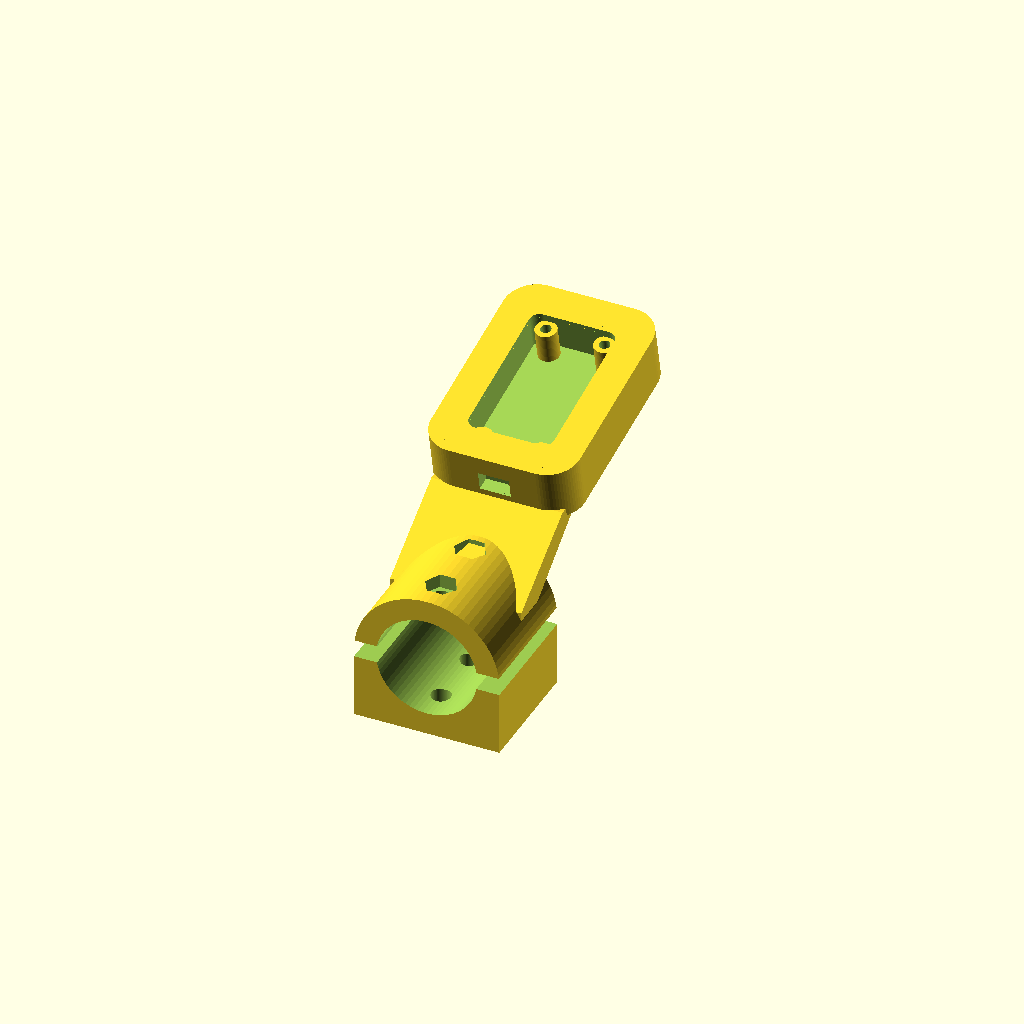
Cell 1 — every parameter at its default value.
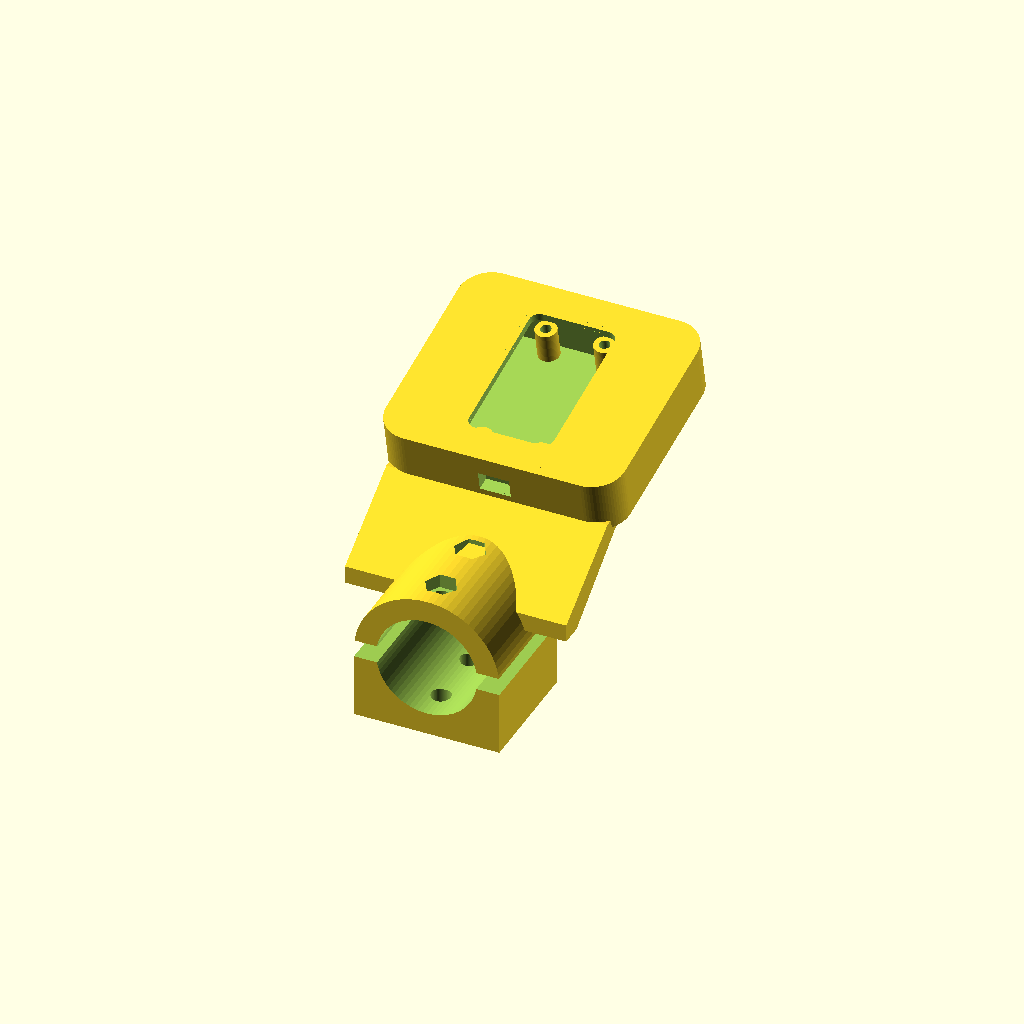
Cell 2: the same model with board_w = 40.64.
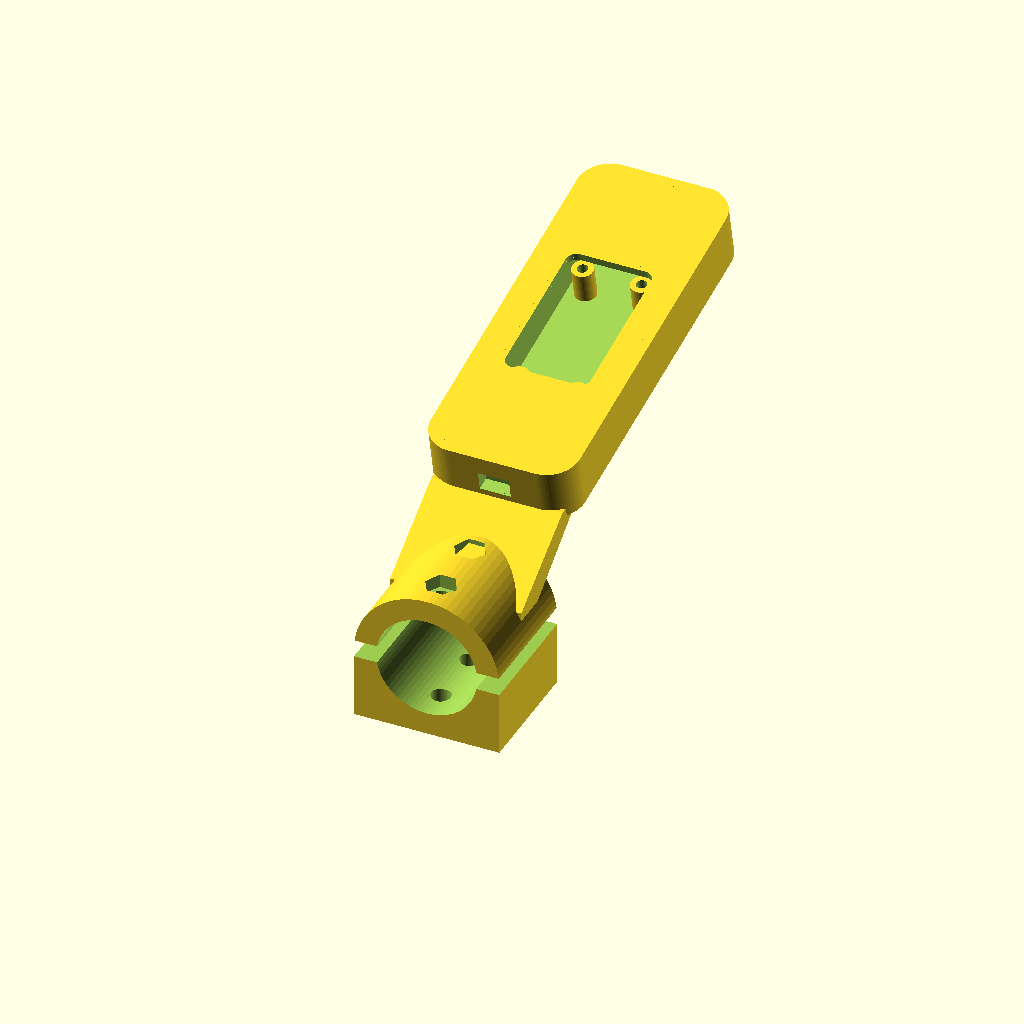
Cell 3 — board_h set to 72.74, the other parameters unchanged.
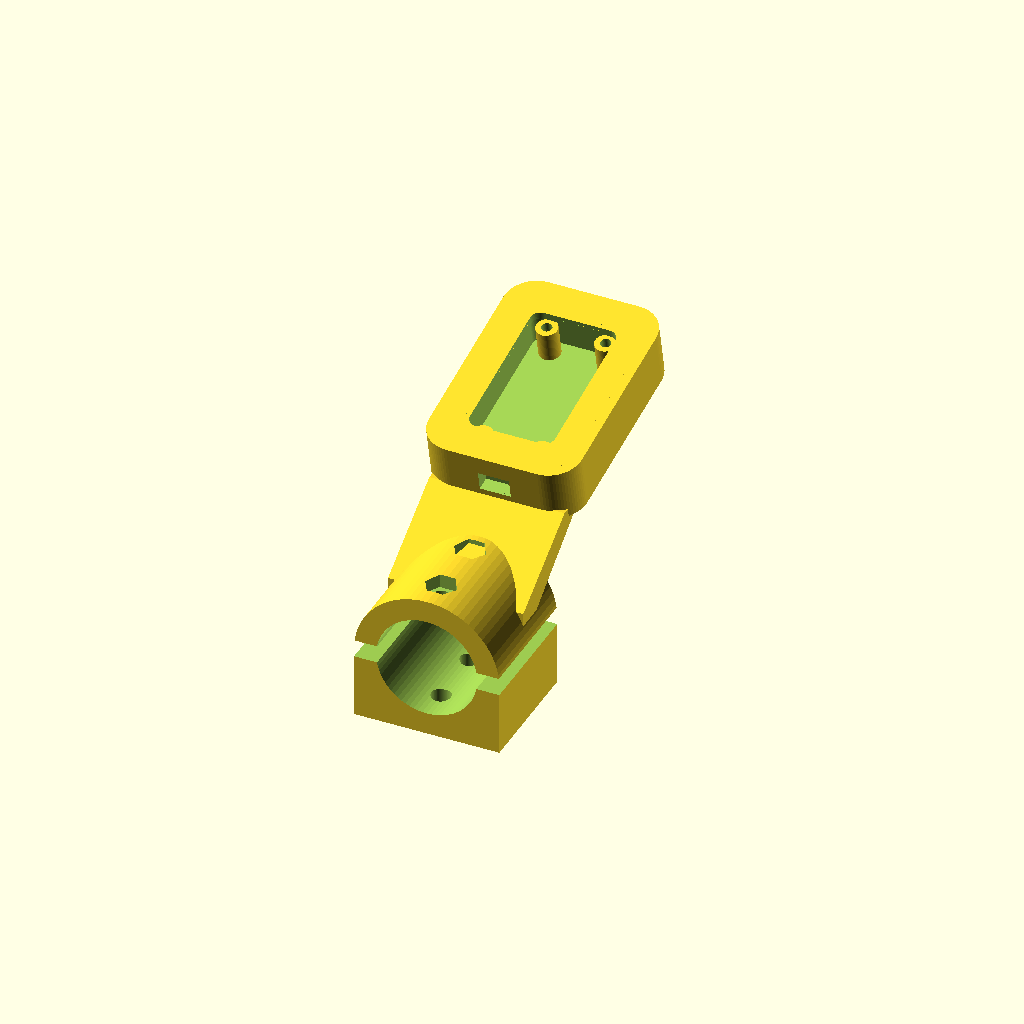
Cell 4: board_clearance = 0.9 (everything else at default).
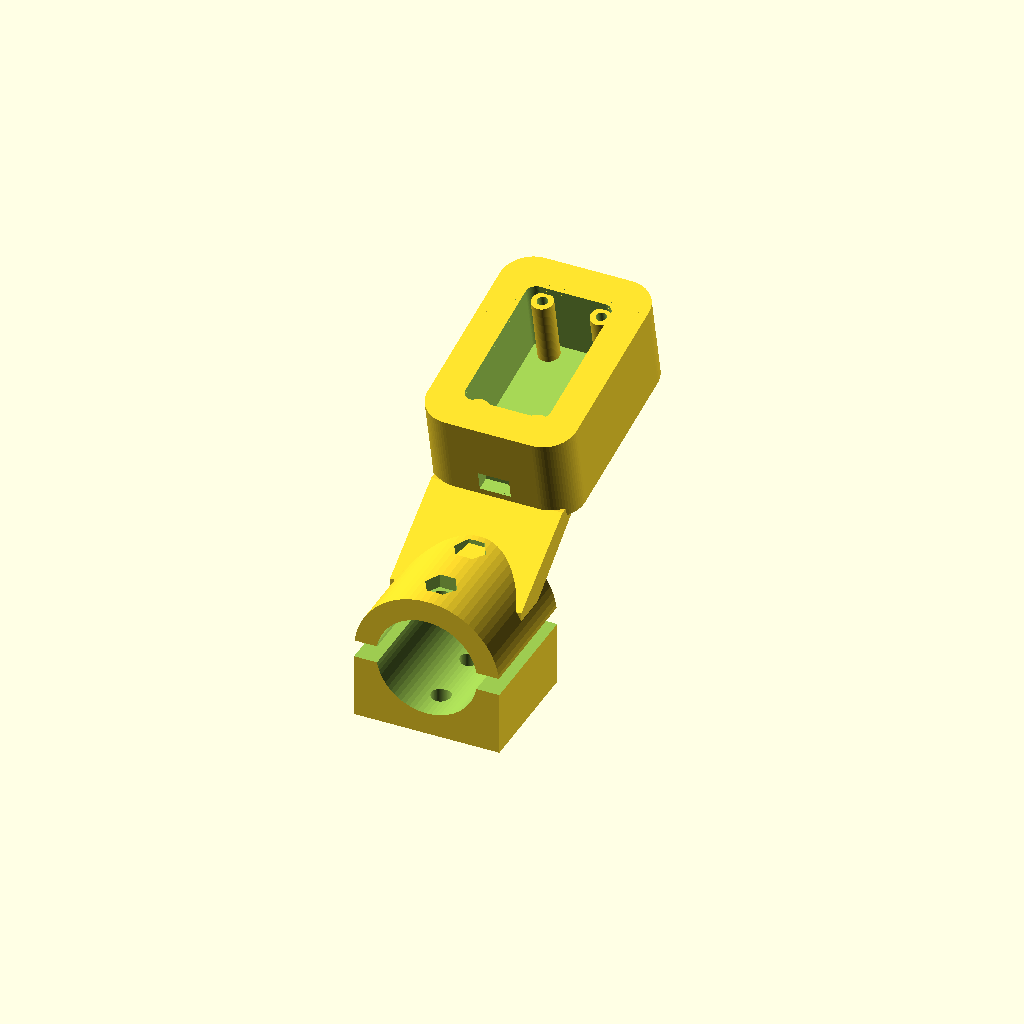
Cell 5: board_depth = 16.4 (everything else at default).
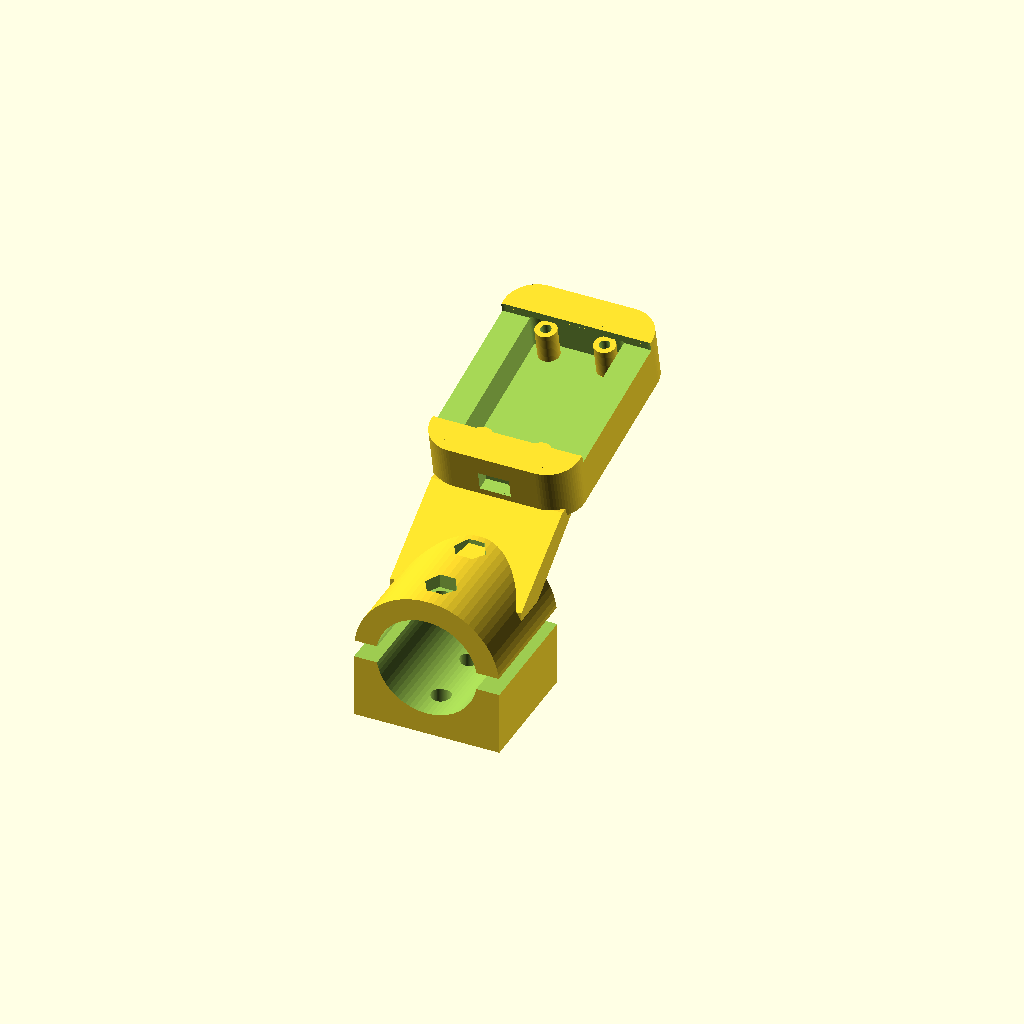
Cell 6 — screen_w set to 34.4, the other parameters unchanged.
All cells are drawn from one camera (rotation 55°, 0°, 25°, orthographic, colour scheme Cornfield), so only the parameter changes between them.
OpenSCAD source file cad/handlebar_holder.scad:
// BLE Voltage Lab handlebar holder for Waveshare ESP32-C6-LCD-1.47.
// Units are millimetres. Tune the parameters below after the first test fit.

$fn = 72;

board_w = 20.32;
board_h = 36.37;
board_clearance = 0.45;
board_depth = 8.2;
screen_w = 17.2;
screen_h = 32.0;
screen_clearance = 1.0;

hole_dx = 13.28;
hole_dy = 32.00;
m2_clearance = 2.35;
standoff_d = 4.8;

wall = 2.2;
back_thickness = 2.4;
front_thickness = 2.0;
face_rim = 4.0;
face_overhang = 4.0;
wire_hole_w = 7.0;
wire_hole_h = 4.5;
wire_channel_d = 5.0;

bar_d = 22.2;
bar_clearance = 0.6;
clamp_w = 28;
clamp_thickness = 5.0;
clamp_gap = 4.0;
clamp_bolt_d = 4.4;
clamp_nut_flat = 7.2;
clamp_nut_depth = 3.2;

tilt_deg = 12;

case_w = board_w + board_clearance * 2 + wall * 2 + face_overhang * 2;
case_h = board_h + board_clearance * 2 + wall * 2 + face_overhang * 2;
case_d = board_depth + back_thickness + front_thickness;
board_pocket_w = board_w + board_clearance * 2;
board_pocket_h = board_h + board_clearance * 2;

module rounded_box(size, r) {
    hull() {
        for (x = [r, size[0] - r])
            for (y = [r, size[1] - r])
                translate([x, y, 0]) cylinder(h = size[2], r = r);
    }
}

module board_pod() {
    difference() {
        rounded_box([case_w, case_h, case_d], 7);

        // Back cavity accepts the PCB from behind, while the front face traps it.
        translate([(case_w - board_pocket_w) / 2, (case_h - board_pocket_h) / 2, back_thickness])
            rounded_box([board_pocket_w, board_pocket_h, board_depth + 0.25], 2);

        // Window through the watch face for the LCD glass.
        translate([
            (case_w - screen_w - screen_clearance * 2) / 2,
            (case_h - screen_h - screen_clearance * 2) / 2,
            back_thickness + board_depth - 0.1
        ])
            rounded_box([
                screen_w + screen_clearance * 2,
                screen_h + screen_clearance * 2,
                front_thickness + 0.3
            ], 2.2);

        // Bottom wire exit for power leads, with room for heat-shrink.
        translate([case_w / 2 - wire_hole_w / 2, -0.2, back_thickness + 1.2])
            cube([wire_hole_w, wall + 1.0, wire_hole_h]);
        translate([case_w / 2 - wire_hole_w / 2, -wire_channel_d, back_thickness + 1.2])
            cube([wire_hole_w, wire_channel_d + 0.4, wire_hole_h]);
    }

    // A raised rim makes the enclosure read more like a watch body.
    translate([face_rim / 2, face_rim / 2, case_d - 0.9])
        difference() {
            rounded_box([case_w - face_rim, case_h - face_rim, 0.9], 5.5);
            translate([
                (case_w - face_rim - screen_w - screen_clearance * 2 - 2.0) / 2,
                (case_h - face_rim - screen_h - screen_clearance * 2 - 2.0) / 2,
                -0.1
            ])
                rounded_box([
                    screen_w + screen_clearance * 2 + 2.0,
                    screen_h + screen_clearance * 2 + 2.0,
                    1.1
                ], 3);
        }

    for (x = [-hole_dx / 2, hole_dx / 2])
        for (y = [-hole_dy / 2, hole_dy / 2])
            translate([case_w / 2 + x, case_h / 2 + y, back_thickness])
                difference() {
                    cylinder(h = board_depth - 1.0, d = standoff_d);
                    translate([0, 0, -0.1])
                        cylinder(h = board_depth + 0.2, d = m2_clearance);
                }
}

module bar_clamp() {
    outer_d = bar_d + bar_clearance + clamp_thickness * 2;
    difference() {
        union() {
            rotate([90, 0, 0])
                cylinder(h = clamp_w, d = outer_d, center = true);
            translate([-outer_d / 2, -clamp_w / 2, -outer_d / 2])
                cube([outer_d, clamp_w, outer_d / 2]);
        }
        rotate([90, 0, 0])
            cylinder(h = clamp_w + 0.4, d = bar_d + bar_clearance, center = true);
        translate([-outer_d, -clamp_w / 2 - 0.2, -clamp_gap / 2])
            cube([outer_d * 2, clamp_w + 0.4, clamp_gap]);
        for (y = [-clamp_w / 4, clamp_w / 4]) {
            translate([0, y, -outer_d / 2 - 0.1])
                cylinder(h = outer_d + 0.2, d = clamp_bolt_d);
            translate([0, y, outer_d / 2 - clamp_nut_depth])
                cylinder(h = clamp_nut_depth + 0.2, d = clamp_nut_flat, $fn = 6);
        }
    }
}

module holder() {
    translate([-case_w / 2, 10, 0])
        rotate([tilt_deg, 0, 0])
            board_pod();

    translate([0, -10, -bar_d / 2 - 8])
        bar_clamp();

    hull() {
        translate([-case_w / 2 + 2, 10, 0])
            cube([case_w - 4, 5, back_thickness]);
        translate([-case_w / 2 + 2, -10, -bar_d / 2 - 3])
            cube([case_w - 4, 5, 4]);
    }
}

holder();
Parameter table extracted from the source (name, type, default, range or options):
board_w: number, default 20.32
board_h: number, default 36.37
board_clearance: number, default 0.45
board_depth: number, default 8.2
screen_w: number, default 17.2
screen_h: number, default 32
screen_clearance: number, default 1
hole_dx: number, default 13.28
hole_dy: number, default 32
m2_clearance: number, default 2.35
standoff_d: number, default 4.8
wall: number, default 2.2
back_thickness: number, default 2.4
front_thickness: number, default 2
face_rim: number, default 4
face_overhang: number, default 4
wire_hole_w: number, default 7
wire_hole_h: number, default 4.5
wire_channel_d: number, default 5
bar_d: number, default 22.2
bar_clearance: number, default 0.6
clamp_w: number, default 28
clamp_thickness: number, default 5
clamp_gap: number, default 4
clamp_bolt_d: number, default 4.4
clamp_nut_flat: number, default 7.2
clamp_nut_depth: number, default 3.2
tilt_deg: number, default 12
